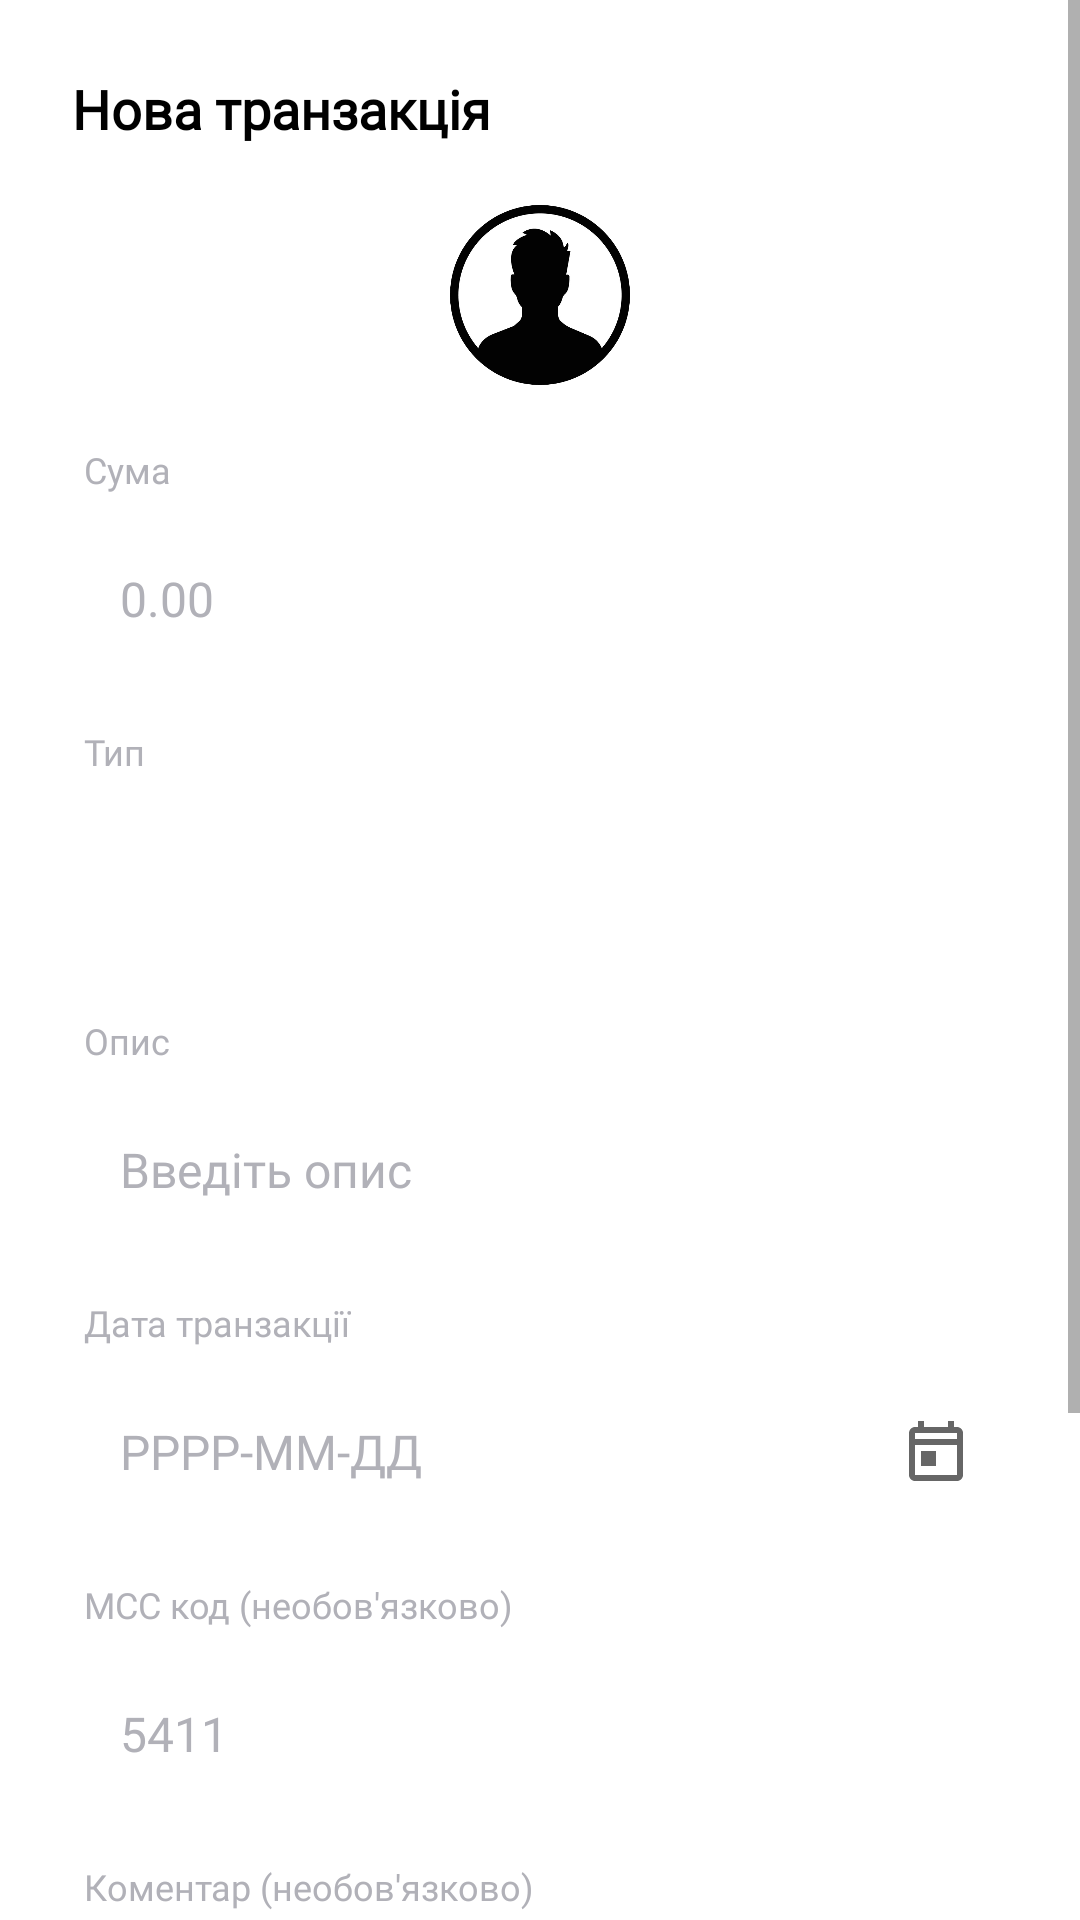

Reconstruct the res/layout file that produces this screen, plus the resources it refers to.
<!-- AndroidManifest.xml: application theme Theme.FOPsmart -->
<!-- res/layout/dialog_add_transaction.xml -->
<?xml version="1.0" encoding="utf-8"?>
<ScrollView xmlns:android="http://schemas.android.com/apk/res/android"
    xmlns:app="http://schemas.android.com/apk/res-auto"
    android:layout_width="match_parent"
    android:layout_height="wrap_content"
    android:fillViewport="true">

    <LinearLayout
        android:layout_width="match_parent"
        android:layout_height="wrap_content"
        android:orientation="vertical"
        android:background="@drawable/rounded_dialog_background"
        android:padding="24dp">

        
        <LinearLayout
            android:layout_width="match_parent"
            android:layout_height="wrap_content"
            android:orientation="horizontal"
            android:gravity="center_vertical"
            android:layout_marginBottom="20dp">

            <TextView
                android:layout_width="0dp"
                android:layout_height="wrap_content"
                android:layout_weight="1"
                android:text="Нова транзакція"
                android:fontFamily="@font/manrope_bold"
                android:textSize="18sp"
                android:textColor="@color/black"
                android:textStyle="bold" />

            <ImageView
                android:id="@+id/btnClose"
                android:layout_width="24dp"
                android:layout_height="24dp"
                android:src="@drawable/ic_close"
                android:scaleType="centerInside"
                android:contentDescription="Close"
                android:background="?attr/selectableItemBackgroundBorderless" />
        </LinearLayout>

        
        <ImageView
            android:layout_width="60dp"
            android:layout_height="60dp"
            android:src="@drawable/img_account"
            android:scaleType="centerInside"
            android:layout_gravity="center_horizontal"
            android:layout_marginBottom="20dp" />

        
        <TextView
            android:layout_width="wrap_content"
            android:layout_height="wrap_content"
            android:text="Сума"
            android:fontFamily="@font/manrope_bold"
            android:textSize="12sp"
            android:textColor="@color/hint"
            android:layout_marginBottom="8dp"
            android:layout_marginStart="4dp" />

        <EditText
            android:id="@+id/etAmount"
            android:layout_width="match_parent"
            android:layout_height="wrap_content"
            android:hint="0.00"
            android:fontFamily="@font/manrope_bold"
            android:inputType="numberDecimal"
            android:textSize="16sp"
            android:textColor="@color/black"
            android:textColorHint="@color/hint"
            android:padding="16dp"
            android:background="@drawable/bg_edit_text"
            android:layout_marginBottom="16dp" />

        
        <TextView
            android:layout_width="wrap_content"
            android:layout_height="wrap_content"
            android:text="Тип"
            android:fontFamily="@font/manrope_bold"
            android:textSize="12sp"
            android:textColor="@color/hint"
            android:layout_marginBottom="8dp"
            android:layout_marginStart="4dp" />

        <Spinner
            android:id="@+id/spinnerType"
            android:layout_width="match_parent"
            android:layout_height="wrap_content"
            android:minHeight="56dp"
            android:padding="16dp"
            android:background="@drawable/bg_edit_text"
            android:layout_marginBottom="16dp"
            android:popupBackground="@drawable/bg_edit_text"
            />

        
        <TextView
            android:layout_width="wrap_content"
            android:layout_height="wrap_content"
            android:text="Опис"
            android:fontFamily="@font/manrope_bold"
            android:textSize="12sp"
            android:textColor="@color/hint"
            android:layout_marginBottom="8dp"
            android:layout_marginStart="4dp" />

        <EditText
            android:id="@+id/etDescription"
            android:layout_width="match_parent"
            android:layout_height="wrap_content"
            android:hint="Введіть опис"
            android:fontFamily="@font/manrope_bold"
            android:inputType="text"
            android:textSize="16sp"
            android:textColor="@color/black"
            android:textColorHint="@color/hint"
            android:padding="16dp"
            android:background="@drawable/bg_edit_text"
            android:layout_marginBottom="16dp" />

        
        <TextView
            android:layout_width="wrap_content"
            android:layout_height="wrap_content"
            android:text="Дата транзакції"
            android:fontFamily="@font/manrope_bold"
            android:textSize="12sp"
            android:textColor="@color/hint"
            android:layout_marginBottom="8dp"
            android:layout_marginStart="4dp" />

        <LinearLayout
            android:layout_width="match_parent"
            android:layout_height="wrap_content"
            android:orientation="horizontal"
            android:background="@drawable/bg_edit_text"
            android:padding="4dp"
            android:layout_marginBottom="16dp">

            <EditText
                android:id="@+id/etDate"
                android:layout_width="0dp"
                android:layout_height="wrap_content"
                android:layout_weight="1"
                android:hint="РРРР-ММ-ДД"
                android:fontFamily="@font/manrope_bold"
                android:inputType="none"
                android:focusable="false"
                android:clickable="true"
                android:textSize="16sp"
                android:textColor="@color/black"
                android:textColorHint="@color/hint"
                android:padding="12dp"
                android:background="@android:color/transparent" />

            <ImageView
                android:layout_width="24dp"
                android:layout_height="24dp"
                android:src="@drawable/ic_calendar"
                android:layout_gravity="center_vertical"
                android:layout_marginEnd="8dp"
                android:contentDescription="Calendar" />
        </LinearLayout>

        
        <TextView
            android:layout_width="wrap_content"
            android:layout_height="wrap_content"
            android:text="MCC код (необов'язково)"
            android:fontFamily="@font/manrope_bold"
            android:textSize="12sp"
            android:textColor="@color/hint"
            android:layout_marginBottom="8dp"
            android:layout_marginStart="4dp" />

        <EditText
            android:id="@+id/etMcc"
            android:layout_width="match_parent"
            android:layout_height="wrap_content"
            android:hint="5411"
            android:fontFamily="@font/manrope_bold"
            android:inputType="number"
            android:textSize="16sp"
            android:textColor="@color/black"
            android:textColorHint="@color/hint"
            android:padding="16dp"
            android:background="@drawable/bg_edit_text"
            android:layout_marginBottom="16dp" />

        
        <TextView
            android:layout_width="wrap_content"
            android:layout_height="wrap_content"
            android:text="Коментар (необов'язково)"
            android:fontFamily="@font/manrope_bold"
            android:textSize="12sp"
            android:textColor="@color/hint"
            android:layout_marginBottom="8dp"
            android:layout_marginStart="4dp" />

        <EditText
            android:id="@+id/etComment"
            android:layout_width="match_parent"
            android:layout_height="wrap_content"
            android:hint="Додатковий коментар"
            android:fontFamily="@font/manrope_bold"
            android:inputType="textMultiLine"
            android:minLines="2"
            android:gravity="top"
            android:textSize="16sp"
            android:textColor="@color/black"
            android:textColorHint="@color/hint"
            android:padding="16dp"
            android:background="@drawable/bg_edit_text"
            android:layout_marginBottom="24dp" />

        
        <Button
            android:id="@+id/btnAdd"
            android:layout_width="match_parent"
            android:layout_height="48dp"
            android:text="Додати транзакцію"
            android:fontFamily="@font/manrope_bold"
            android:textSize="14sp"
            android:textAllCaps="false"
            android:background="@drawable/btn_primary_style"
            android:textColor="@color/white"
            android:layout_marginBottom="8dp" />

        
        <Button
            android:id="@+id/btnCancel"
            android:layout_width="match_parent"
            android:layout_height="48dp"
            android:text="Скасувати"
            android:fontFamily="@font/manrope_bold"
            android:textSize="14sp"
            android:textAllCaps="false"
            android:background="@drawable/btn_secondary_style"
            android:textColor="@color/black" />

    </LinearLayout>
</ScrollView>
<!-- resources referenced by this layout -->
<resources>
  <color name="black">#FF000000</color>
  <color name="hint">#B1B1B8</color>
  <color name="white">#FFFFFFFF</color>
  <!-- drawable btn_primary_style (drawable) -->
  <?xml version="1.0" encoding="utf-8"?>
  <shape xmlns:android="http://schemas.android.com/apk/res/android"
      android:shape="rectangle">
      <solid android:color="#7C4DFF" />
      <corners android:radius="12dp" />
  </shape>
  <!-- drawable btn_secondary_style (drawable) -->
  <?xml version="1.0" encoding="utf-8"?>
  <shape xmlns:android="http://schemas.android.com/apk/res/android"
  android:shape="rectangle">
      <solid android:color="#F5F5F5" />
      <corners android:radius="8dp" />
      <stroke
      android:color="#E0E0E0"
      android:width="1dp" />
  </shape>
  <!-- drawable ic_calendar (drawable) -->
  <vector xmlns:android="http://schemas.android.com/apk/res/android"
      android:width="24dp"
      android:height="24dp"
      android:viewportWidth="24"
      android:viewportHeight="24">
      <path
          android:fillColor="#666666"
          android:pathData="M19,4h-1V2h-2v2H8V2H6v2H5C3.89,4 3.01,4.9 3.01,6L3,20c0,1.1 0.89,2 2,2h14c1.1,0 2,-0.9 2,-2V6C21,4.9 20.1,4 19,4zM19,20H5V10h14V20zM19,8H5V6h14V8zM7,12h5v5H7V12z"/>
  </vector>
  <!-- drawable img_account: png bitmap (drawable, 44543 bytes) -->
  <!-- drawable rounded_dialog_background (drawable) -->
  <?xml version="1.0" encoding="utf-8"?>
      <shape xmlns:android="http://schemas.android.com/apk/res/android"
      android:shape="rectangle">
      <solid android:color="@color/white" />
      <corners android:radius="16dp" />
      </shape>
  <style name="Theme.FOPsmart" parent="Theme.MaterialComponents.DayNight.NoActionBar">
          
          <item name="colorPrimary">@color/main_purple</item>
          <item name="colorPrimaryVariant">@color/purple_700</item>
          <item name="colorOnPrimary">@color/white</item>
          
          <item name="colorSecondary">@color/teal_200</item>
          <item name="colorSecondaryVariant">@color/teal_700</item>
          <item name="colorOnSecondary">@color/black</item>
          
          <item name="android:statusBarColor">?attr/colorPrimaryVariant</item>
          
          <item name="materialButtonStyle">@style/NoTintMaterialButton</item>
          <item name="windowActionBar">false</item>
  
      </style>
  <color name="main_purple">#7C4DFF</color>
  <color name="purple_700">#FF3700B3</color>
  <color name="teal_200">#FF03DAC5</color>
  <color name="teal_700">#FF018786</color>
  <style name="NoTintMaterialButton" parent="@style/Widget.MaterialComponents.Button">
          <item name="backgroundTint">@null</item>
          <item name="rippleColor">@null</item>
      </style>
</resources>
